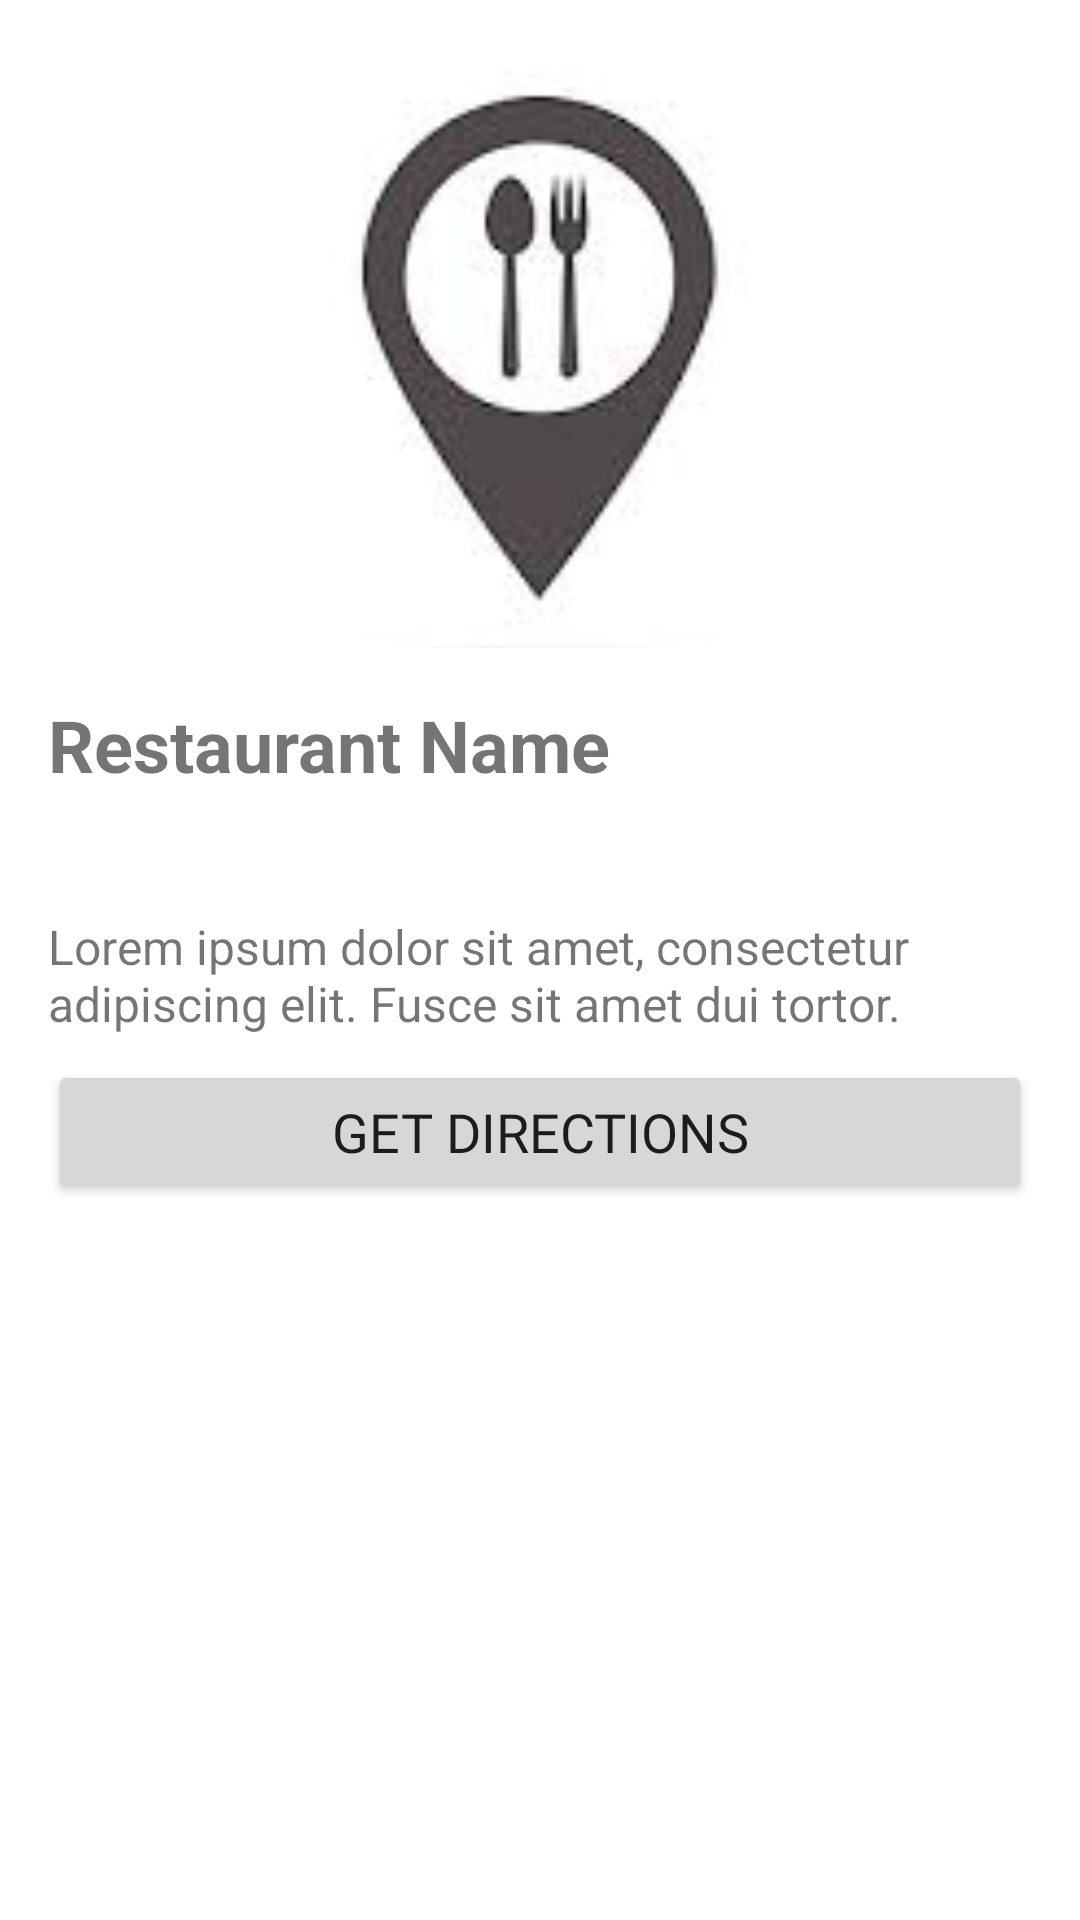

Produce the Android XML layout that renders to this screen, including the resource entries it uses.
<!-- AndroidManifest.xml: application theme Theme.Dineout -->
<!-- res/layout/fragment_restaurant_details.xml -->
<ScrollView xmlns:android="http://schemas.android.com/apk/res/android"
    xmlns:app="http://schemas.android.com/apk/res-auto"
    android:layout_width="match_parent"
    android:layout_height="match_parent">

    <LinearLayout
        android:layout_width="match_parent"
        android:layout_height="wrap_content"
        android:orientation="vertical"
        android:padding="16dp">

        
        <ImageView
            android:id="@+id/restaurantImage"
            android:layout_width="match_parent"
            android:layout_height="200dp"
            android:scaleType="centerCrop"
            android:src="@drawable/ic_restaurant_placeholder" />

        <TextView
            android:id="@+id/restaurantName"
            android:layout_width="match_parent"
            android:layout_height="wrap_content"
            android:layout_marginTop="16dp"
            android:text="Restaurant Name"
            android:textSize="24sp"
            android:textStyle="bold" />

        <androidx.constraintlayout.widget.ConstraintLayout
            android:layout_width="match_parent"
            android:layout_height="match_parent"
            android:orientation="horizontal">

            <TextView
                android:id="@+id/ratingText"
                android:layout_width="0dp"
                android:layout_height="wrap_content"
                android:layout_marginTop="8dp"
                android:textSize="18sp"
                android:gravity="start"
                style="@style/MediumBoldText"
                app:layout_constraintBottom_toBottomOf="parent"
                app:layout_constraintEnd_toStartOf="@+id/guideline"
                app:layout_constraintStart_toStartOf="parent"
                app:layout_constraintTop_toTopOf="parent" />

            <androidx.constraintlayout.widget.Guideline
                android:id="@+id/guideline"
                android:layout_width="match_parent"
                android:layout_height="match_parent"
                android:orientation="vertical"
                app:layout_constraintGuide_percent="0.5" />

            <TextView
                android:id="@+id/openStatusText"
                android:layout_width="0dp"
                android:layout_height="wrap_content"
                android:layout_marginTop="8dp"
                android:textSize="18sp"
                android:gravity="center"
                app:layout_constraintBottom_toBottomOf="parent"
                app:layout_constraintEnd_toEndOf="parent"
                app:layout_constraintStart_toStartOf="@+id/guideline"
                app:layout_constraintTop_toTopOf="parent" />
        </androidx.constraintlayout.widget.ConstraintLayout>

        <TextView
            android:id="@+id/addressText"
            android:layout_width="match_parent"
            android:layout_height="wrap_content"
            android:layout_marginTop="8dp"
            android:text="Lorem ipsum dolor sit amet, consectetur adipiscing elit. Fusce sit amet dui tortor."
            android:textSize="16sp" />


        <Button
            android:id="@+id/getDirectionsButton"
            style="@style/MediumBoldText"
            android:layout_width="match_parent"
            android:layout_height="wrap_content"
            android:layout_marginTop="8dp"
            android:text="Get Directions" />

    </LinearLayout>
</ScrollView>

    
    
    
    
    

    
    
    
    
    
    
    

    
    
    
    
    
    
    
    
    
    

    
    
    
    
    
    
    

    
    
    
    
    
    
    
    
    
    
    
    
    
    
    
    
    

    
    
    
    
    
    
    
    
    

    
<!-- resources referenced by this layout -->
<resources>
  <!-- drawable ic_restaurant_placeholder: png bitmap (drawable, 12053 bytes) -->
  <style name="MediumBoldText" parent="@android:style/TextAppearance.Medium">
          <item name="android:fontFamily">@font/rubik_bold</item>
      </style>
  <style name="MediumText" parent="@android:style/TextAppearance.Medium">
          <item name="android:fontFamily">@font/rubik_regular</item>
      </style>
  <style name="SmallLightText" parent="@android:style/TextAppearance.Small">
          <item name="android:fontFamily">@font/rubik_light</item>
      </style>
  <style name="SmallText" parent="@android:style/TextAppearance.Small">
          <item name="android:fontFamily">@font/rubik_regular</item>
      </style>
  <style name="Theme.Dineout" parent="Theme.MaterialComponents.Light.NoActionBar">
          
          <item name="colorPrimary">@color/grey_light</item>
          <item name="colorPrimaryVariant">@color/black</item>
          <item name="colorOnPrimary">@color/white</item>
          
          <item name="android:statusBarColor" tools:targetApi="l">@color/grey_dark</item>
          
      </style>
  <color name="grey_light">#fafafa</color>
  <color name="black">#FF000000</color>
  <color name="white">#FFFFFFFF</color>
  <color name="grey_dark">#9A9797</color>
</resources>
